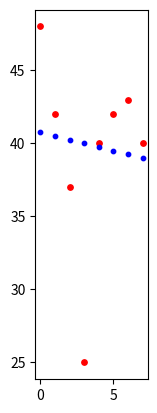

This chart was generated by the following Python code:
from statistics import mean
import numpy as np
from matplotlib import pyplot as plt
import math
plt.gca().set_aspect('equal', adjustable='box')

HighTemp = [48, 42, 37, 25, 40, 42, 43, 40]

def mxb(a):
  for i in range (0, len(a)):
    x = i
    y = a[i]
    plt.scatter(x, y, s=15, c='r')
    plt.pause(0.05)
  x = np.array([1, 2, 3, 4, 5, 6, 7, 8])
  y = np.array(a)
  m, b = np.polyfit(x, y, 1)
  for x in range (0, len(a)):
    plt.scatter(x, m*x+b, s=10, c='b')
    plt.pause(0.05)
  return m, b

slope, y_intercept = mxb(HighTemp)

print("Slope = %2.3f"%slope, "Y-intercept = %2.3f"%y_intercept)

